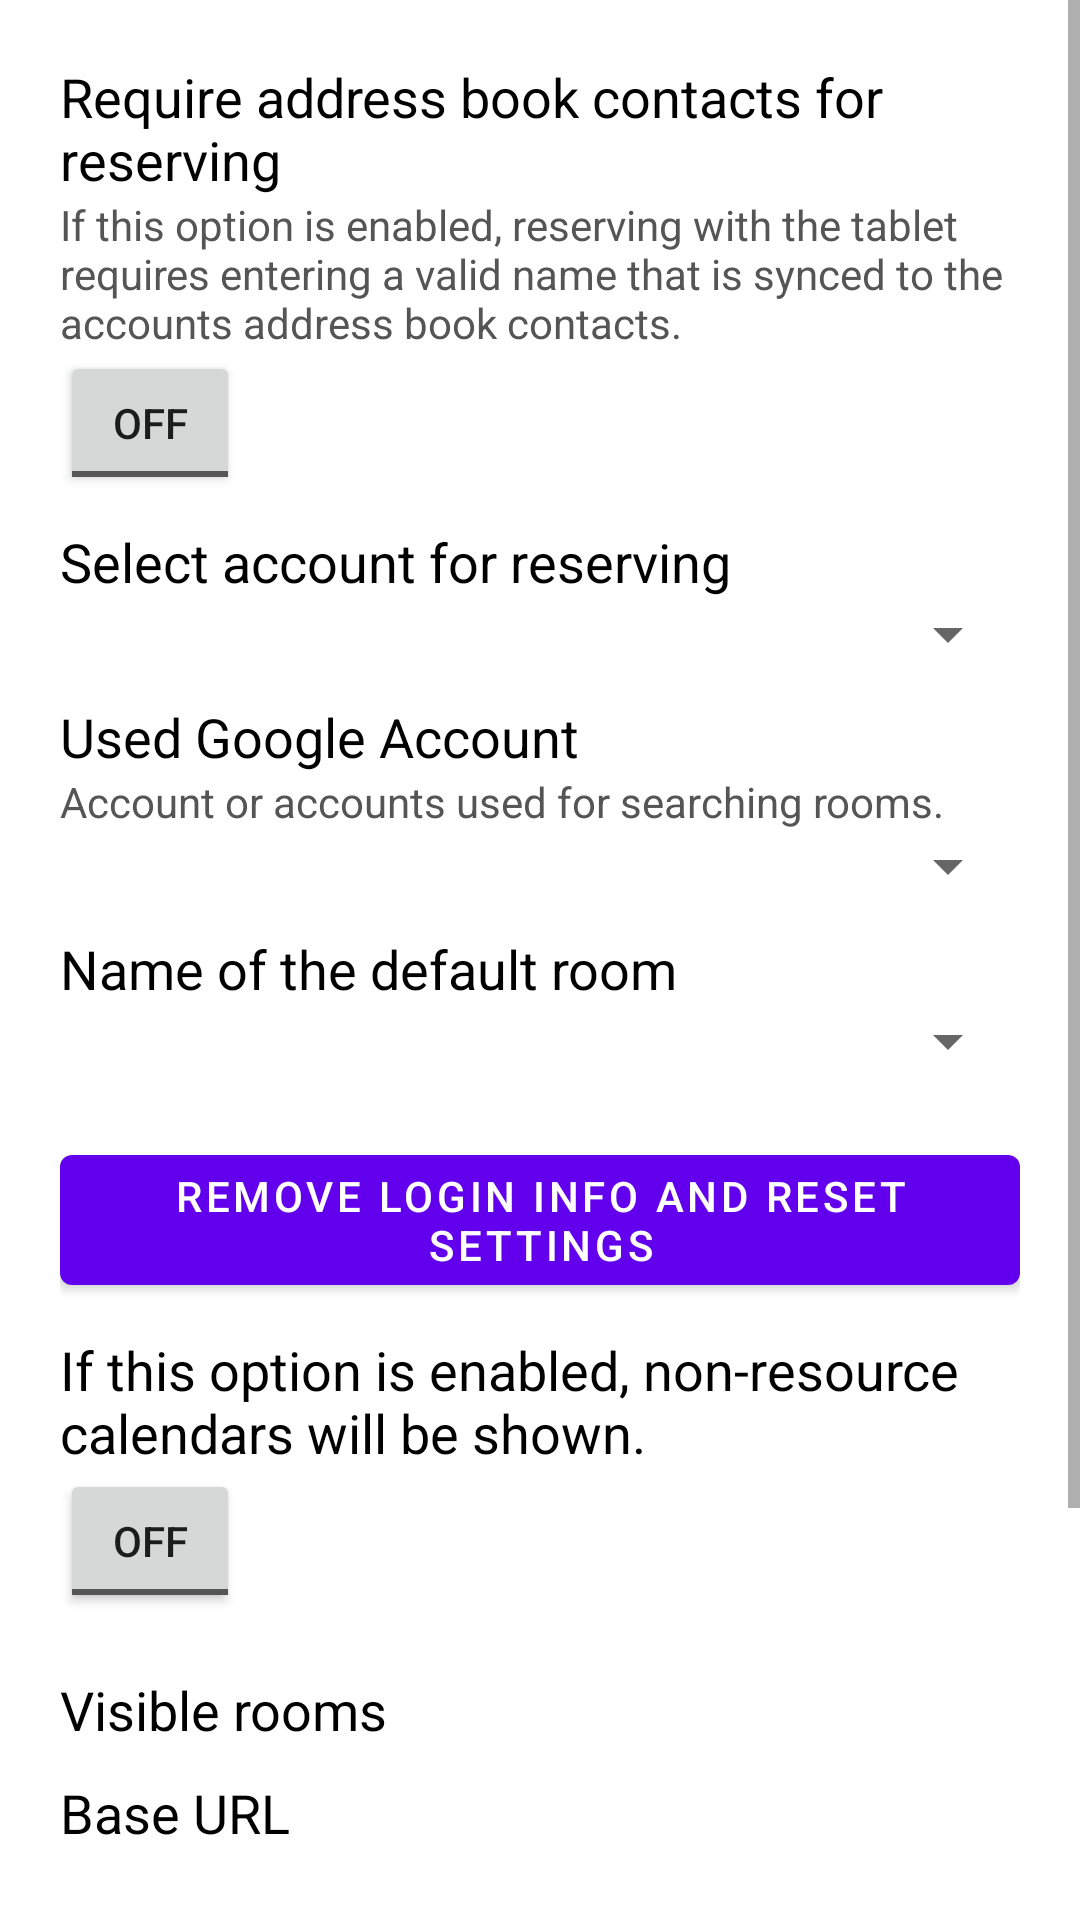

Reconstruct the res/layout file that produces this screen, plus the resources it refers to.
<!-- AndroidManifest.xml: fallback theme Theme.MaterialComponents.DayNight.NoActionBar -->
<!-- res/layout/settings_activity.xml -->
<ScrollView xmlns:android="http://schemas.android.com/apk/res/android"
    android:layout_width="match_parent"
    android:layout_height="match_parent"
    android:fillViewport="true"
    android:background="#fff"
    android:padding="0dip">

    <LinearLayout
        android:layout_width="match_parent"
        android:layout_height="wrap_content"
        android:paddingBottom="40dp"
        android:paddingLeft="20dp"
        android:paddingRight="20dp"
        android:paddingTop="20dp"
        android:orientation="vertical">

        <TextView
            style="@android:style/TextAppearance.Medium"
            android:layout_width="match_parent"
            android:layout_height="wrap_content"
            android:text="@string/addressBookOptionLabel"
            android:textColor="#000"/>

        <TextView
            style="@android:style/TextAppearance.Small"
            android:layout_width="match_parent"
            android:layout_height="wrap_content"
            android:text="@string/addressBookHelpText"
            android:textColor="#555"/>

        <ToggleButton
            android:id="@+id/usedAddressBookOption"
            android:layout_width="60dp"
            android:layout_height="wrap_content"
            android:layout_marginBottom="10dp"/>

        <TextView
            android:id="@+id/defaultReservationAccountLabel"
            style="@android:style/TextAppearance.Medium"
            android:layout_width="match_parent"
            android:layout_height="wrap_content"
            android:text="@string/settingsDefaultAccountForReservation"
            android:textColor="#000"/>

        <Spinner
            android:id="@+id/defaultReservationAccount"
            android:layout_width="match_parent"
            android:layout_height="wrap_content"
            android:layout_marginBottom="10dp"
            android:inputType="text"
            android:maxLines="1"/>

        <TextView
            style="@android:style/TextAppearance.Medium"
            android:layout_width="match_parent"
            android:layout_height="wrap_content"
            android:text="@string/used_google_account"
            android:textColor="#000"/>

        <TextView
            style="@android:style/TextAppearance.Small"
            android:layout_width="match_parent"
            android:layout_height="wrap_content"
            android:text="@string/googleAccountHelp"
            android:textColor="#555"/>

        <Spinner
            android:id="@+id/usedAccountSpinner"
            android:layout_width="match_parent"
            android:layout_height="wrap_content"
            android:inputType="text"
            android:maxLines="1"/>

        <TextView
            android:id="@+id/roomNameLabel"
            style="@android:style/TextAppearance.Medium"
            android:layout_width="match_parent"
            android:layout_height="wrap_content"
            android:layout_marginTop="10dp"
            android:text="@string/default_room_name"
            android:textColor="#000"/>

        <Spinner
            android:id="@+id/roomNameSpinner"
            android:layout_width="match_parent"
            android:layout_height="wrap_content"
            android:layout_marginBottom="10dp"/>

        <Button
            android:id="@+id/removeUserDataButton"
            android:layout_width="wrap_content"
            android:layout_height="wrap_content"
            android:layout_marginBottom="10dp"
            android:layout_marginTop="10dp"
            android:text="@string/removeUserData"/>

        <TextView
            style="@android:style/TextAppearance.Medium"
            android:layout_width="match_parent"
            android:layout_height="wrap_content"
            android:text="@string/calendarResourcesHelpText"
            android:textColor="#000"/>

        <ToggleButton
            android:id="@+id/roomResourceCalendarOption"
            android:layout_width="60dp"
            android:layout_height="wrap_content"
            android:layout_marginBottom="10dp"/>

        <TextView
            style="@android:style/TextAppearance.Medium"
            android:layout_width="match_parent"
            android:layout_height="wrap_content"
            android:layout_marginTop="10dp"
            android:text="@string/shown_rooms"
            android:textColor="#000"/>

        <LinearLayout
            android:id="@+id/roomsLinearLayout"
            android:layout_width="match_parent"
            android:layout_height="wrap_content"
            android:orientation="vertical"/>

        <TextView
            android:id="@+id/URLtextView"
            android:layout_width="match_parent"
            android:layout_height="45dp"
            android:layout_marginTop="10dp"
            android:text="@string/URL_Text"
            android:textColor="#000"
            android:textSize="18sp" />

        <EditText
            android:id="@+id/InputBaseURL"
            android:layout_width="match_parent"
            android:layout_height="wrap_content"
            android:ems="10"
            android:hint="@string/InputBaseURL"
            android:inputType="text"
            android:singleLine="false"
            android:textColor="#000"
            android:textSize="18sp" />


        <TextView
            android:id="@+id/APItextView"
            android:layout_width="match_parent"
            android:layout_height="45dp"
            android:layout_marginTop="10dp"
            android:text="@string/API_Text"
            android:textColor="#000"
            android:textSize="18sp" />

        <EditText
            android:id="@+id/InputAPIKey"
            android:layout_width="match_parent"
            android:layout_height="wrap_content"
            android:ems="10"
            android:hint="@string/InputAPIKey"
            android:inputType="text"
            android:singleLine="false"
            android:textColor="#000"
            android:textSize="18sp" />
    </LinearLayout>

</ScrollView>
<!-- resources referenced by this layout -->
<resources>
  <string name="API_Text">API Key</string>
  <string name="InputAPIKey">Input your API key here</string>
  <string name="InputBaseURL">Input your base URL here</string>
  <string name="URL_Text">Base URL</string>
  <string name="addressBookHelpText">If this option is enabled, reserving with the tablet requires entering a valid name that is synced to the accounts address book contacts.</string>
  <string name="addressBookOptionLabel">Require address book contacts for reserving</string>
  <string name="calendarResourcesHelpText">If this option is enabled, non-resource calendars will be shown.</string>
  <string name="default_room_name">Name of the default room</string>
  <string name="googleAccountHelp">Account or accounts used for searching rooms.</string>
  <string name="removeUserData">Remove login info and reset settings</string>
  <string name="settingsDefaultAccountForReservation">Select account for reserving</string>
  <string name="shown_rooms">Visible rooms</string>
  <string name="used_google_account">Used Google Account</string>
</resources>
